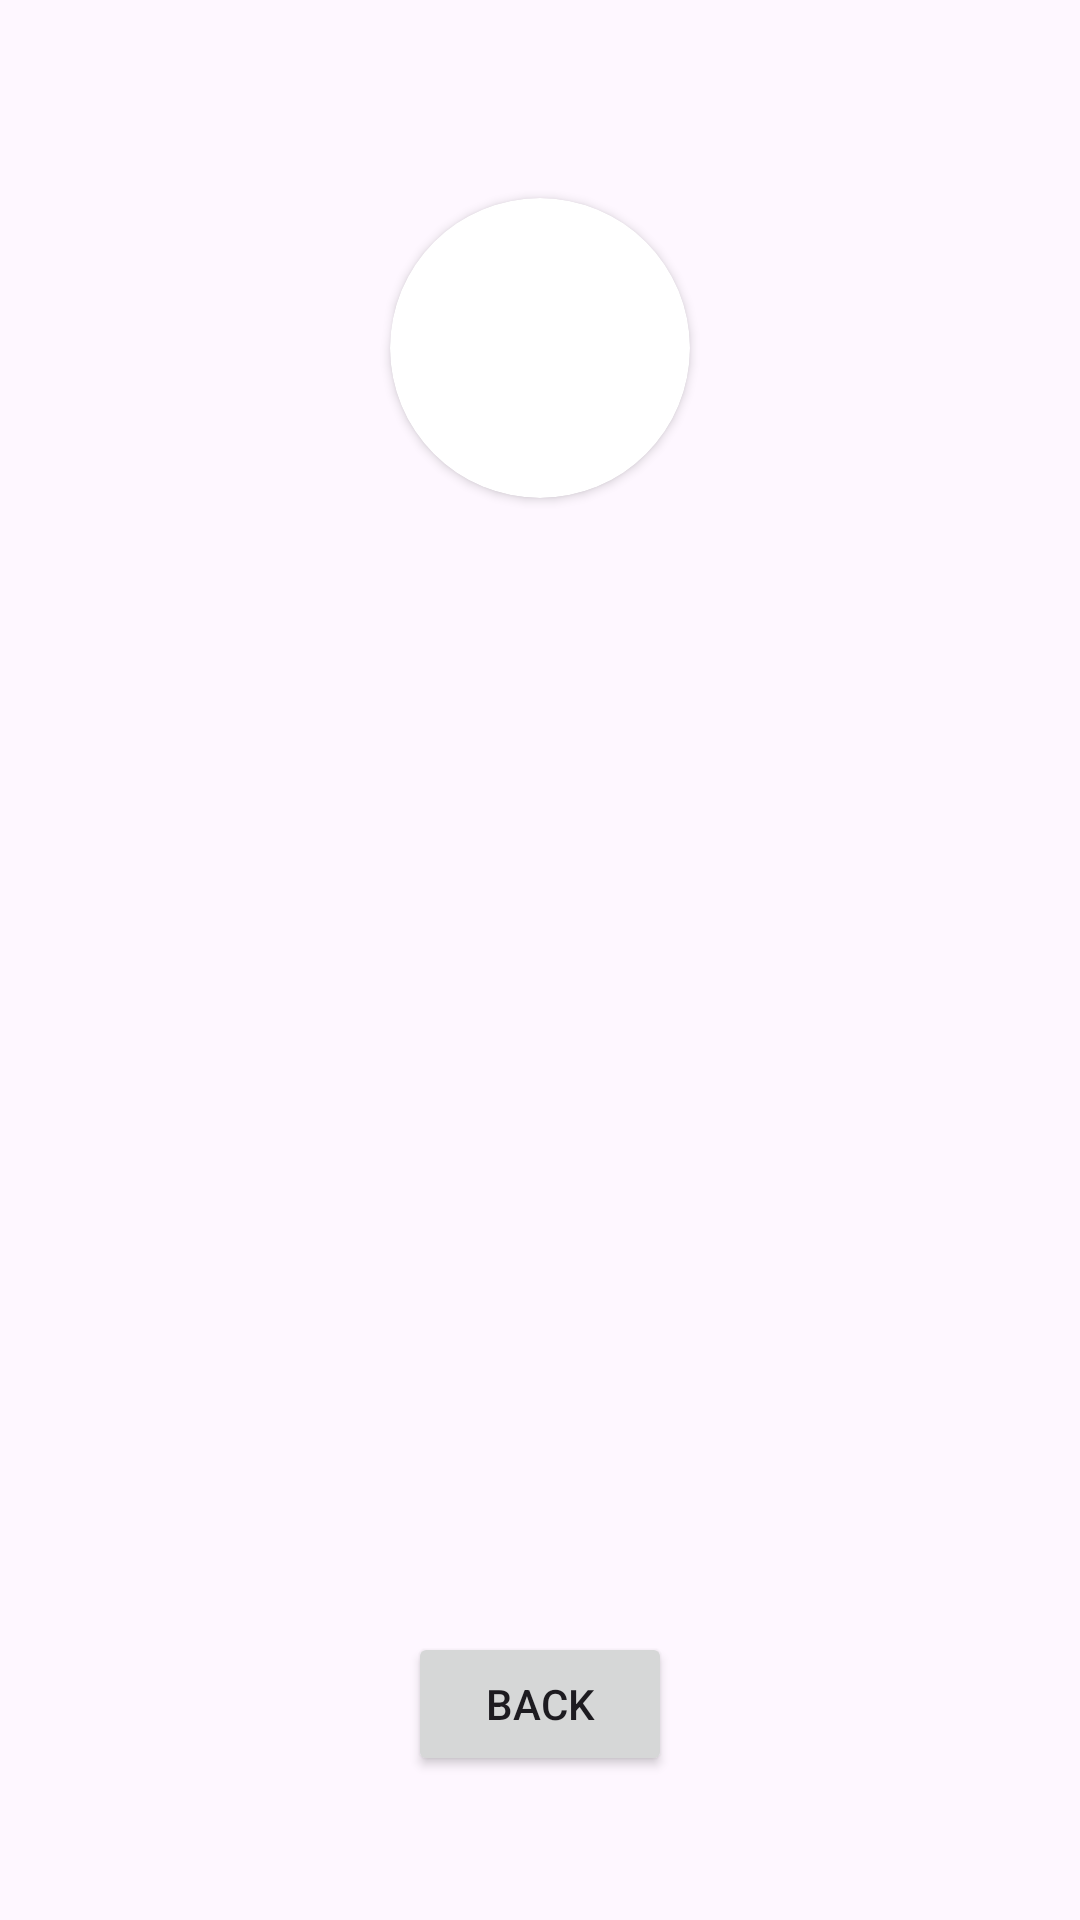

Reconstruct the res/layout file that produces this screen, plus the resources it refers to.
<!-- AndroidManifest.xml: application theme Theme.EmployeeDeteailsApp -->
<!-- res/layout/fragment_employee_details.xml -->
<?xml version="1.0" encoding="utf-8"?>
<androidx.constraintlayout.widget.ConstraintLayout xmlns:android="http://schemas.android.com/apk/res/android"
    xmlns:app="http://schemas.android.com/apk/res-auto"
    xmlns:tools="http://schemas.android.com/tools"
    android:layout_width="match_parent"
    android:layout_height="match_parent"
    tools:context=".EmployeeDetailsFragment">

    <androidx.constraintlayout.widget.ConstraintLayout
        android:layout_width="match_parent"
        android:layout_height="match_parent"
        android:padding="16dp"
        tools:layout_editor_absoluteX="0dp"
        tools:layout_editor_absoluteY="0dp">

        <androidx.cardview.widget.CardView
            android:id="@+id/image_card"
            android:layout_width="100dp"
            android:layout_height="100dp"
            android:layout_marginTop="50dp"
            android:layout_marginBottom="12dp"
            app:cardCornerRadius="50dp"
            app:layout_constraintEnd_toEndOf="parent"
            app:layout_constraintStart_toStartOf="parent"
            app:layout_constraintTop_toTopOf="parent">

            <ImageView
                android:id="@+id/employee_profile_image"
                android:layout_width="match_parent"
                android:layout_height="wrap_content"
                android:contentDescription="@string/employee_profile_image"
                android:scaleType="centerCrop"
                tools:src="@drawable/employee_profile_image" />

        </androidx.cardview.widget.CardView>


        <TextView
            android:id="@+id/tv_employee_name"
            android:layout_width="match_parent"
            android:layout_height="wrap_content"
            android:layout_marginTop="30dp"
            android:textAlignment="center"
            android:textSize="24sp"
            app:layout_constraintEnd_toEndOf="parent"
            app:layout_constraintStart_toStartOf="parent"
            app:layout_constraintTop_toBottomOf="@+id/image_card"
            tools:text="John Doe" />

        <TextView
            android:id="@+id/tv_employee_id"
            android:layout_width="match_parent"
            android:layout_height="wrap_content"
            android:layout_marginTop="32dp"
            android:textAlignment="center"
            android:textSize="24sp"
            app:layout_constraintEnd_toEndOf="@+id/tv_employee_name"
            app:layout_constraintStart_toStartOf="@+id/tv_employee_name"
            app:layout_constraintTop_toBottomOf="@+id/tv_employee_name"
            tools:text="985903948" />

        <TextView
            android:id="@+id/tv_employee_title"
            android:layout_width="match_parent"
            android:layout_height="wrap_content"
            android:layout_marginTop="32dp"
            android:textAlignment="center"
            android:textSize="24sp"
            app:layout_constraintEnd_toEndOf="@+id/tv_employee_name"
            app:layout_constraintStart_toStartOf="@+id/tv_employee_name"
            app:layout_constraintTop_toBottomOf="@+id/tv_employee_id"
            tools:text="Software Engineer" />

        <TextView
            android:id="@+id/tv_employee_email"
            android:layout_width="match_parent"
            android:layout_height="wrap_content"
            android:layout_marginTop="32dp"
            android:textAlignment="center"
            android:textSize="24sp"
            app:layout_constraintEnd_toEndOf="@+id/tv_employee_name"
            app:layout_constraintStart_toStartOf="@+id/tv_employee_name"
            app:layout_constraintTop_toBottomOf="@+id/tv_employee_title"
            tools:text="john@gmail.com" />

        <TextView
            android:id="@+id/tv_employee_salary"
            android:layout_width="match_parent"
            android:layout_height="wrap_content"
            android:layout_marginTop="32dp"
            android:textAlignment="center"
            android:textSize="24sp"
            app:layout_constraintEnd_toEndOf="@+id/tv_employee_name"
            app:layout_constraintStart_toStartOf="@+id/tv_employee_name"
            app:layout_constraintTop_toBottomOf="@+id/tv_employee_email"
            tools:text="50000" />

        <TextView
            android:id="@+id/tv_employee_address"
            android:layout_width="match_parent"
            android:layout_height="wrap_content"
            android:layout_marginTop="32dp"
            android:textAlignment="center"
            android:textSize="24sp"
            app:layout_constraintEnd_toEndOf="@+id/tv_employee_name"
            app:layout_constraintStart_toStartOf="@+id/tv_employee_name"
            app:layout_constraintTop_toBottomOf="@+id/tv_employee_salary"
            tools:text="Dhaka" />

        <Button
            android:id="@+id/back_btn"
            android:layout_width="wrap_content"
            android:layout_height="wrap_content"
            android:text="@string/back"
            android:layout_marginBottom="32dp"
            app:layout_constraintBottom_toBottomOf="parent"
            app:layout_constraintEnd_toEndOf="parent"
            app:layout_constraintStart_toStartOf="parent" />


    </androidx.constraintlayout.widget.ConstraintLayout>


</androidx.constraintlayout.widget.ConstraintLayout>
<!-- resources referenced by this layout -->
<resources>
  <string name="back">Back</string>
  <string name="employee_profile_image" />
  <style name="Theme.EmployeeDeteailsApp" parent="Base.Theme.EmployeeDeteailsApp" />
  <style name="Base.Theme.EmployeeDeteailsApp" parent="Theme.Material3.DayNight.NoActionBar">
          
          
      </style>
</resources>
